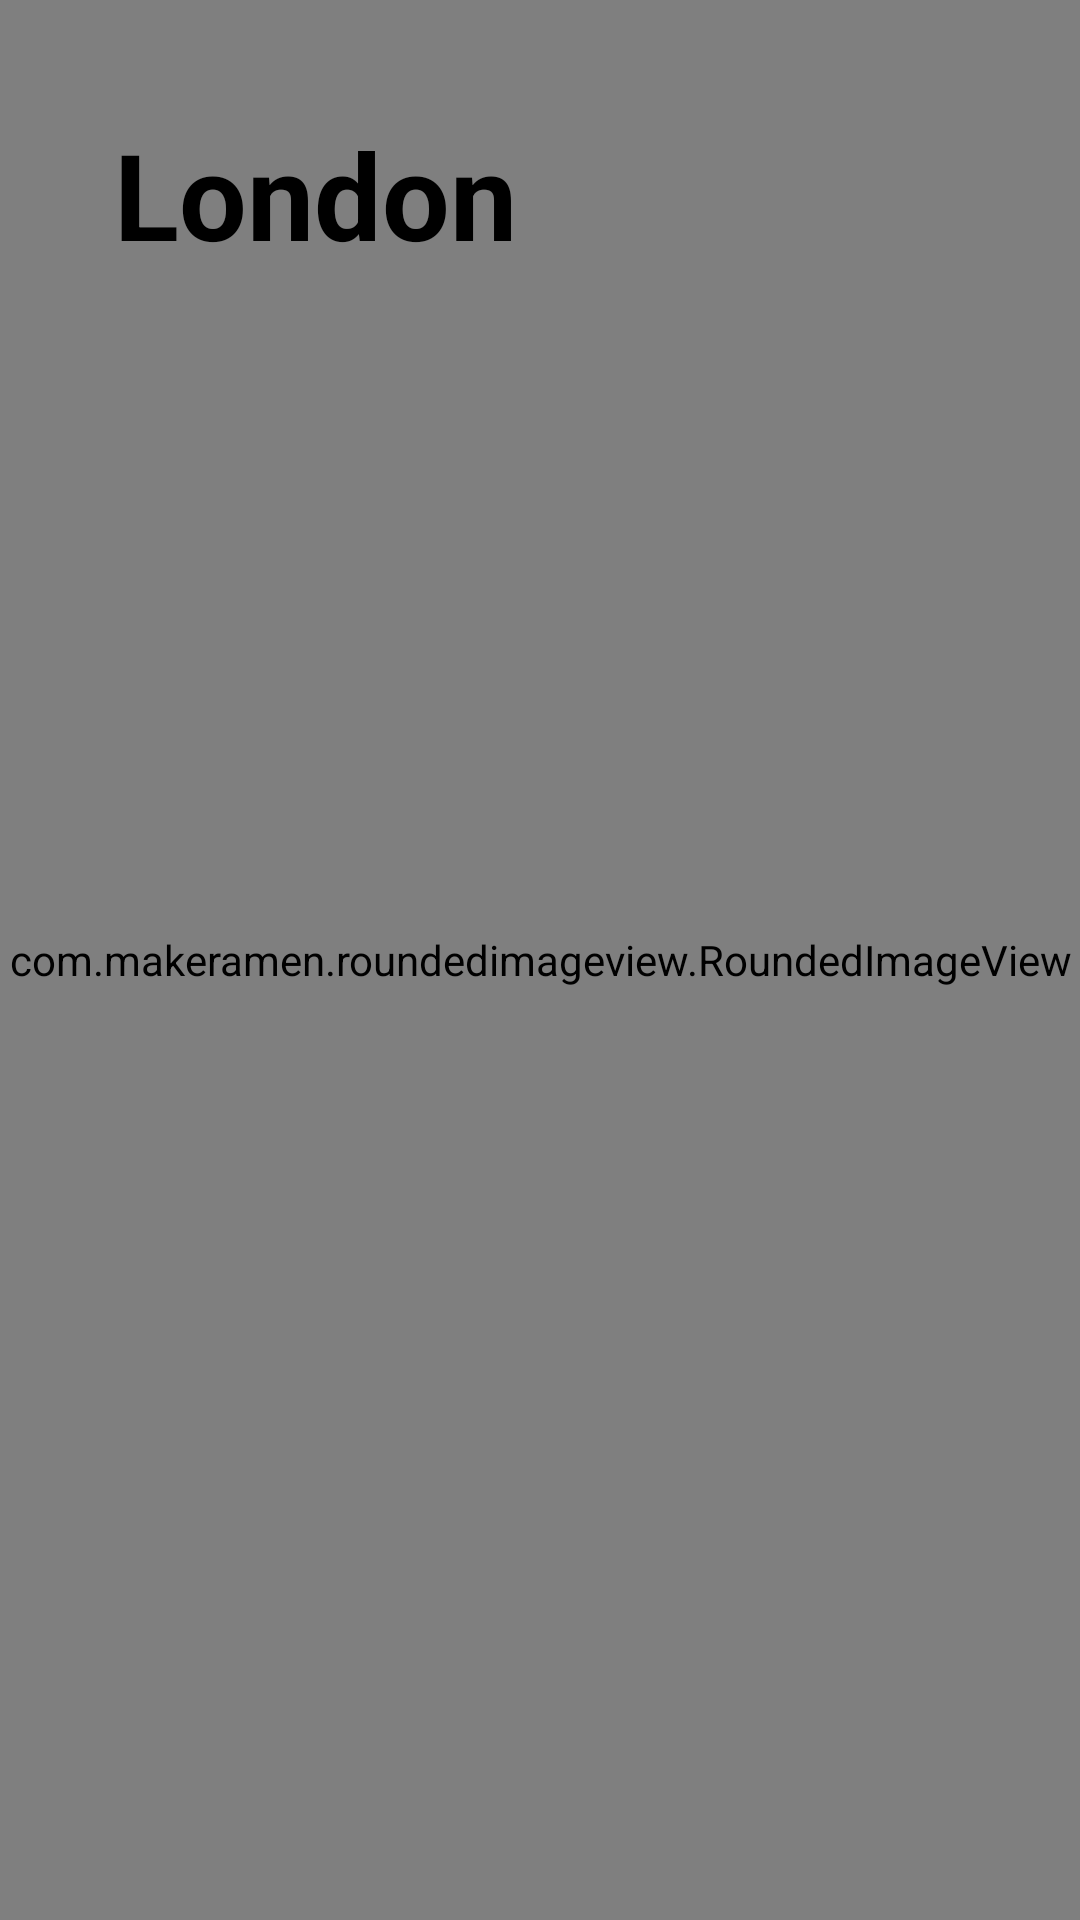

Write the Android layout XML for this screen, with the resource values it uses.
<!-- AndroidManifest.xml: application theme Theme.TestTabs -->
<!-- res/layout/fragment_london.xml -->
<?xml version="1.0" encoding="utf-8"?>
<FrameLayout xmlns:android="http://schemas.android.com/apk/res/android"
    xmlns:app="http://schemas.android.com/apk/res-auto"
    xmlns:tools="http://schemas.android.com/tools"
    android:layout_width="match_parent"
    android:layout_height="match_parent" >

    <com.makeramen.roundedimageview.RoundedImageView
        android:layout_width="match_parent"
        android:layout_height="match_parent"
        android:scaleType="centerCrop"
        android:src="@drawable/london"
        app:riv_corner_radius="8dp" />

    <TextView
        android:layout_width="wrap_content"
        android:layout_height="wrap_content"
        android:layout_marginTop="30dp"
        android:layout_marginStart="30dp"
        android:gravity="bottom"
        android:padding="8dp"
        android:shadowDx="0"
        android:shadowDy="0"
        android:shadowRadius="10"
        android:text="@string/london"
        android:textColor="@color/black"
        android:textSize="40sp"
        android:textStyle="bold" />

</FrameLayout>
<!-- resources referenced by this layout -->
<resources>
  <color name="black">#FF000000</color>
  <string name="london">London</string>
  <style name="Theme.TestTabs" parent="Theme.MaterialComponents.DayNight.NoActionBar">
          
          <item name="colorPrimary">@color/purple_500</item>
          <item name="colorPrimaryVariant">@color/purple_700</item>
          <item name="colorOnPrimary">@color/white</item>
          
          <item name="colorSecondary">@color/teal_200</item>
          <item name="colorSecondaryVariant">@color/teal_700</item>
          <item name="colorOnSecondary">@color/black</item>
  
      </style>
  <color name="purple_500">#FF6200EE</color>
  <color name="purple_700">#FF3700B3</color>
  <color name="white">#FFFFFFFF</color>
  <color name="teal_200">#FF03DAC5</color>
  <color name="teal_700">#FF018786</color>
</resources>
